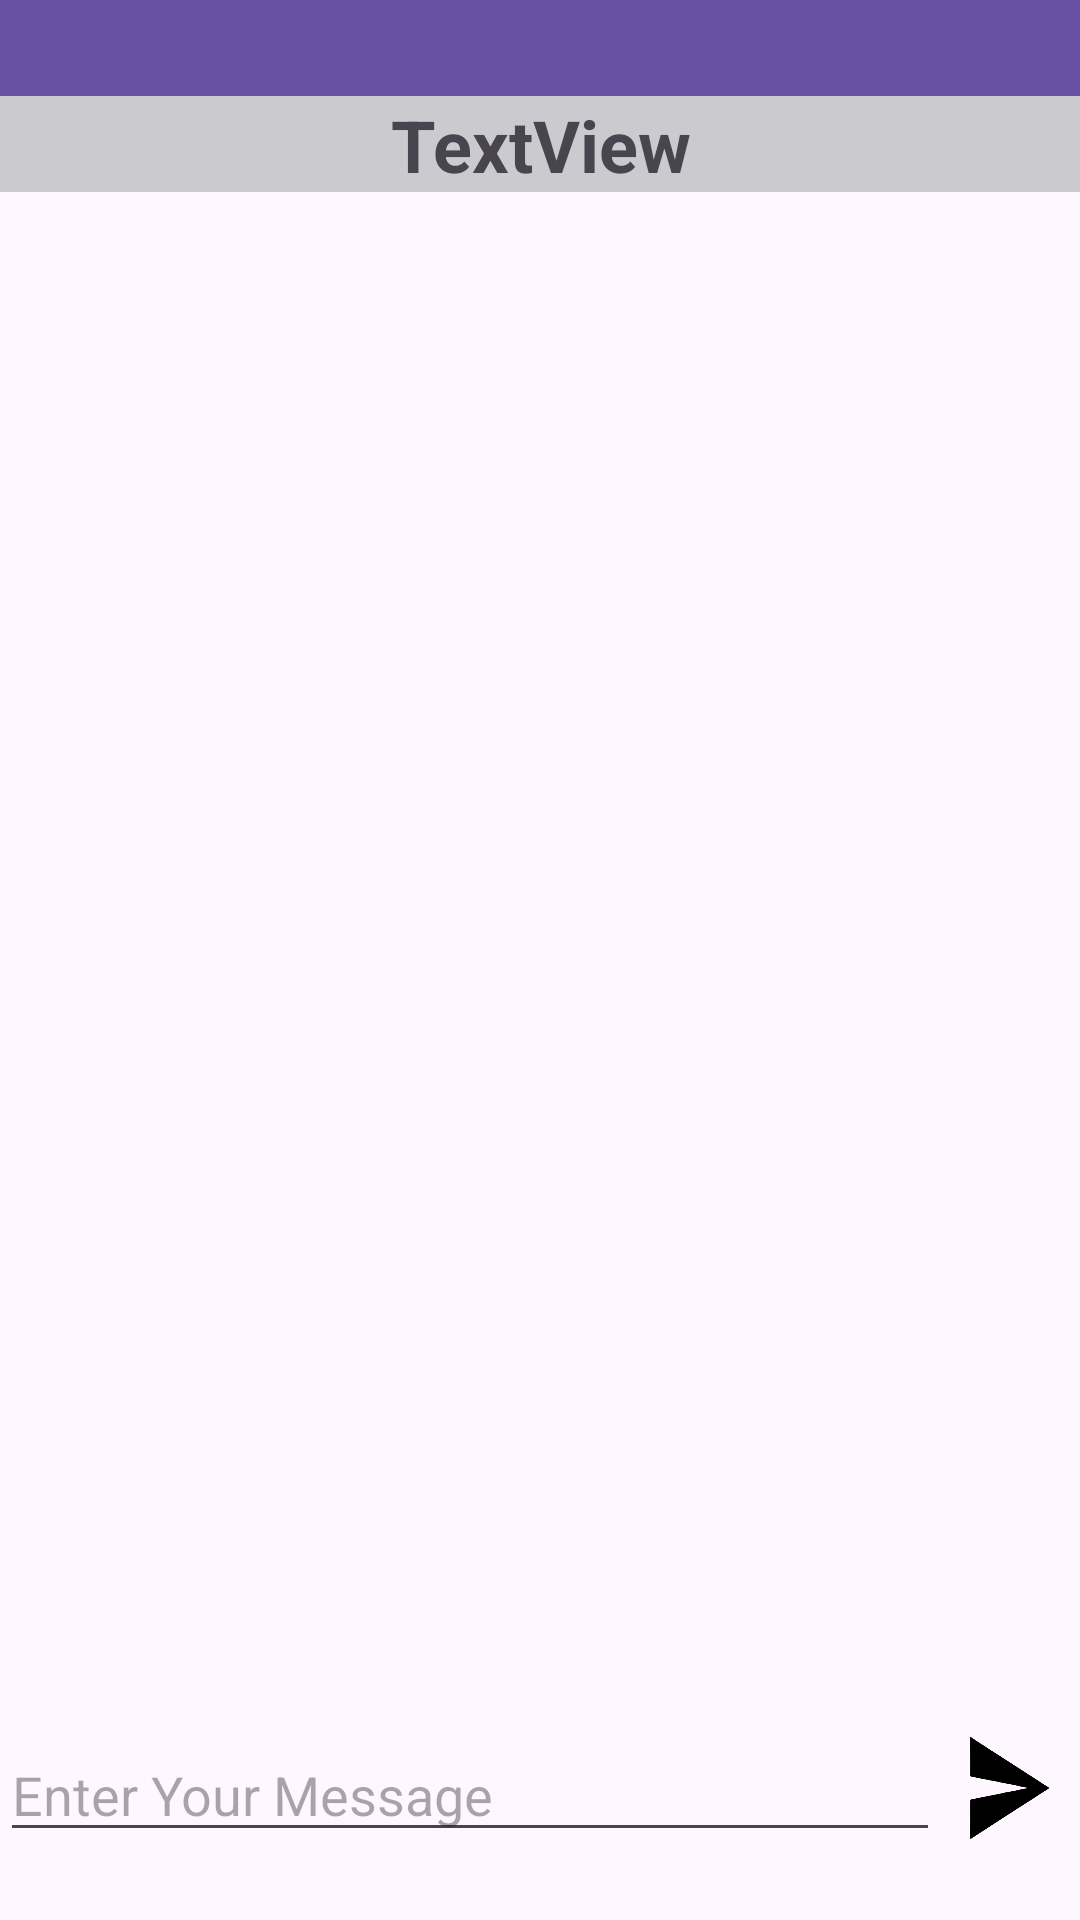

Write the Android layout XML for this screen, with the resource values it uses.
<!-- AndroidManifest.xml: application theme Theme.VChatApp2 -->
<!-- res/layout/activity_onechat.xml -->
<?xml version="1.0" encoding="utf-8"?>
<androidx.constraintlayout.widget.ConstraintLayout xmlns:android="http://schemas.android.com/apk/res/android"
    xmlns:app="http://schemas.android.com/apk/res-auto"
    xmlns:tools="http://schemas.android.com/tools"
    android:layout_width="match_parent"
    android:layout_height="match_parent"

    tools:context=".onechat_activity">

    <LinearLayout
        android:id="@+id/linearLayout3"
        android:layout_width="0dp"
        android:layout_height="0dp"


        android:orientation="vertical"
        app:layout_constraintBottom_toBottomOf="parent"
        app:layout_constraintEnd_toEndOf="parent"
        app:layout_constraintStart_toStartOf="parent"
        app:layout_constraintTop_toTopOf="parent">


        <androidx.appcompat.widget.Toolbar
            android:id="@+id/toolbar2"
            android:layout_width="match_parent"
            android:layout_height="0dp"
            android:layout_weight="0.5"
            android:background="?attr/colorPrimary"
            android:minHeight="?attr/actionBarSize"
            android:theme="?attr/actionBarTheme" />

        <TextView
            android:id="@+id/textView11"

            android:layout_width="match_parent"
            android:background="#CACACF"
            android:layout_height="0dp"
            android:layout_gravity="center"
            android:layout_weight="0.5"
            android:gravity="center"
            android:text="TextView"
            android:textSize="24dp"
            android:textStyle="bold" />


        <androidx.recyclerview.widget.RecyclerView
            android:id="@+id/chatsrecyclerview"
            android:layout_width="match_parent"

            android:layout_height="0dp"
            android:layout_above="@id/xyx"
            android:layout_below="@id/textView11"
            android:layout_weight="8" />

        <LinearLayout
            android:id="@+id/xyx"
            android:layout_width="match_parent"
            android:layout_height="0dp"

            android:layout_weight="1"
            android:orientation="horizontal">

            <EditText
                android:id="@+id/editTextText"
                android:layout_width="wrap_content"
                android:layout_height="wrap_content"
                android:layout_weight="7"
                android:ems="10"
                android:hint="Enter Your Message"
                android:inputType="text" />

            <ImageButton
                android:id="@+id/imageButton"
                android:layout_width="2dp"
                android:layout_height="40dp"
                android:layout_weight="3"
                android:background="@drawable/sned" />

        </LinearLayout>
    </LinearLayout>
</androidx.constraintlayout.widget.ConstraintLayout>
<!-- resources referenced by this layout -->
<resources>
  <!-- drawable sned: png bitmap (drawable, 25235 bytes) -->
  <style name="Theme.VChatApp2" parent="Base.Theme.VChatApp2" />
  <style name="Base.Theme.VChatApp2" parent="Theme.Material3.DayNight.NoActionBar">
          
          
      </style>
</resources>
